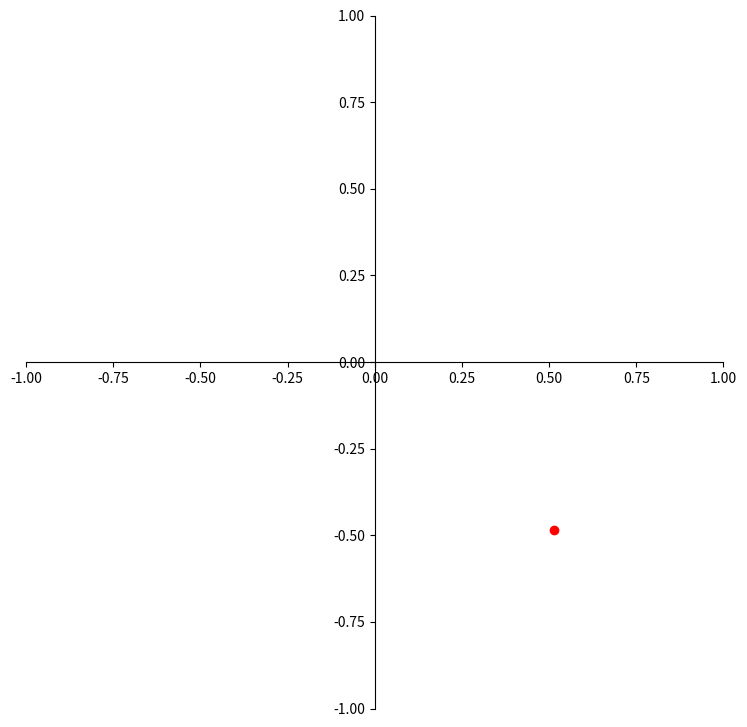

Write Python code to recreate this figure. (Note: this script raises an exception after producing the figure.)
import matplotlib.pyplot as plt 
import scipy as sp 
import seaborn as sb  
import numpy as np 
from matplotlib.animation import FuncAnimation

global N_X
N_X = 1.49

global N_Y
N_Y = 1.66

global n_x
n_x = 0 

global n_y
n_y = N_Y - N_X 

global lam
lam = 590* (10**-6) # in mm

global given_lam 
given_lam = 2*lam

global alpha
alpha = 1

global d
d = np.abs (lam/ (2*(N_Y-N_X))) # in mm 

global is_after
is_after = 0

global c
c = 3 * (10*11) # in mm/ s 

global v
v = [1+1j,-1+1j]
v = v/np.linalg.norm (v)

global tot_frame
tot_frame = 200

global theta
theta = 0

fig, ax = plt.subplots (figsize= (9,9))
ax.spines['left'].set_position('center')
ax.spines['bottom'].set_position('center')
ax.spines['right'].set_visible(False)
ax.spines['top'].set_visible(False)
ax.xaxis.set_ticks_position('bottom')
ax.yaxis.set_ticks_position('left')
#plt.scatter (np.real (v[0]),np.real (v[1]), color='red')
ax.set_xlim (-1,1)
ax.set_ylim (-1,1)

def init ():
    ax.spines['left'].set_position('center')
    ax.spines['bottom'].set_position('center')
    ax.spines['right'].set_visible(False)
    ax.spines['top'].set_visible(False)
    ax.xaxis.set_ticks_position('bottom')
    ax.yaxis.set_ticks_position('left')
    plt.scatter (np.real (v[0]),np.real (v[1] * np.exp (-1j*np.pi*alpha* is_after)), color='red' )
    ax.set_xlim (-1,1)
    ax.set_ylim (-1,1)

def update (frame):
    v_updated = v* np.exp (1j*2*np.pi*frame/tot_frame)
    c = np.cos (theta)
    s = np.sin (theta)
    ax.clear ()
    ax.spines['left'].set_position('center')
    ax.spines['bottom'].set_position('center')
    ax.spines['right'].set_visible(False)
    ax.spines['top'].set_visible(False)
    ax.xaxis.set_ticks_position('bottom')
    ax.yaxis.set_ticks_position('left')
    if is_after == 1:
        plt.scatter (np.real (c*v_updated[0] + s*v_updated[1]), np.real ((-s*v_updated[0] + c*v_updated[1]) * np.exp (-1j*np.pi*alpha) ), color='red')
    else:
        plt.scatter (np.real (v_updated[0]), np.real (v_updated[1]) , color='red')
    ax.set_xlim (-1,1)
    ax.set_ylim (-1,1)


anim = FuncAnimation (fig, update, init_func= init, frames= tot_frame , repeat=False, interval= 33 )
anim.save ('real_vector_before_element.mp4', writer= 'ffmpeg')

is_after = 1
anim = FuncAnimation (fig, update, init_func= init, frames= tot_frame , repeat=False, interval= 33 )
anim.save ('real_vector_after_element.mp4', writer= 'ffmpeg')

alpha = lam/ given_lam 
anim = FuncAnimation (fig, update, init_func= init, frames= tot_frame , repeat=False, interval= 33 )
anim.save ('real_vector_wrong_wavelength_after_element.mp4', writer= 'ffmpeg')
